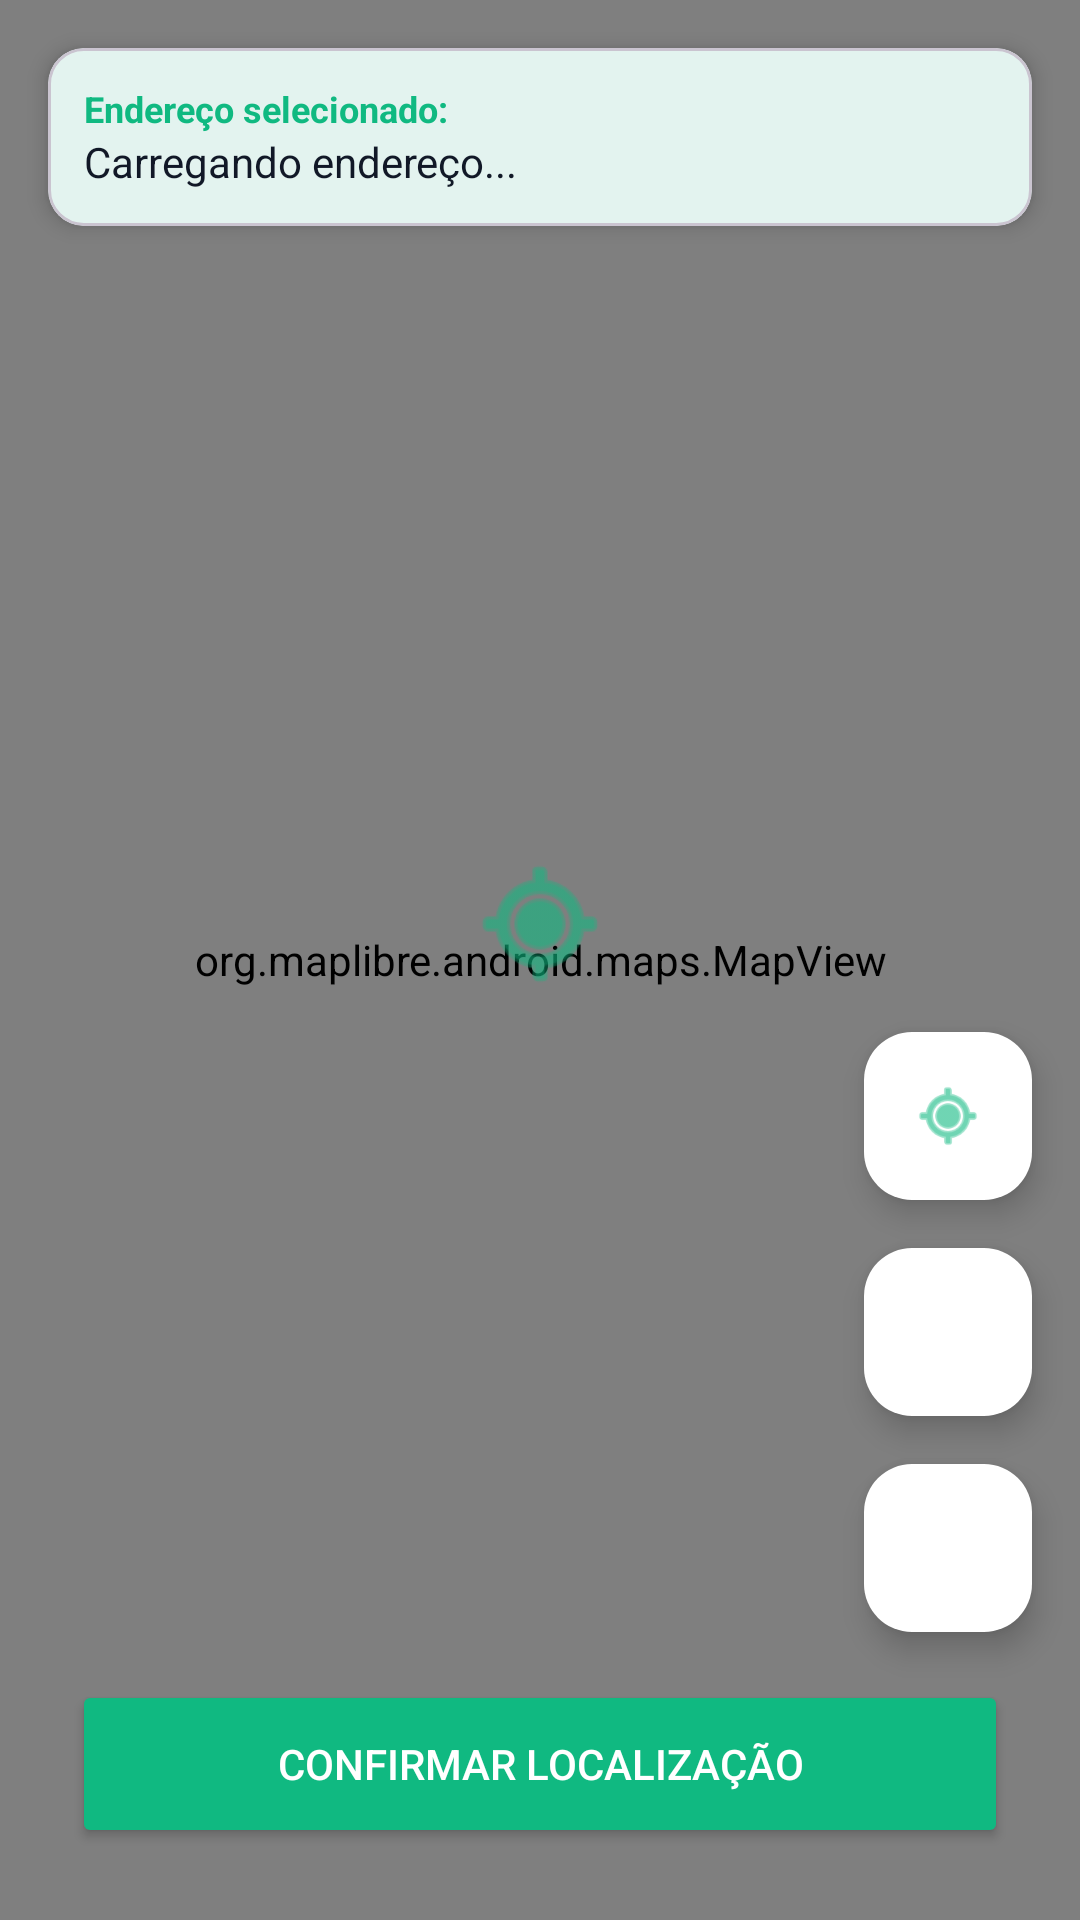

This screen was rendered from an Android layout file. Write that file and the resources it references.
<!-- AndroidManifest.xml: application theme Theme.ReportaCidade -->
<!-- res/layout/activity_map_picker.xml -->
<?xml version="1.0" encoding="utf-8"?>
<androidx.constraintlayout.widget.ConstraintLayout xmlns:android="http://schemas.android.com/apk/res/android"
    xmlns:app="http://schemas.android.com/apk/res-auto"
    android:id="@+id/main_map_picker"
    android:layout_width="match_parent"
    android:layout_height="match_parent">

    <org.maplibre.android.maps.MapView
        android:id="@+id/mapView"
        android:layout_width="0dp"
        android:layout_height="0dp"
        app:layout_constraintBottom_toBottomOf="parent"
        app:layout_constraintEnd_toEndOf="parent"
        app:layout_constraintStart_toStartOf="parent"
        app:layout_constraintTop_toTopOf="parent" />

    <com.google.android.material.card.MaterialCardView
        android:id="@+id/cardAddress"
        android:layout_width="0dp"
        android:layout_height="wrap_content"
        android:layout_margin="16dp"
        app:cardCornerRadius="12dp"
        app:cardElevation="4dp"
        app:layout_constraintEnd_toEndOf="parent"
        app:layout_constraintStart_toStartOf="parent"
        app:layout_constraintTop_toTopOf="parent">

        <LinearLayout
            android:layout_width="match_parent"
            android:layout_height="wrap_content"
            android:orientation="vertical"
            android:padding="12dp">

            <TextView
                android:layout_width="wrap_content"
                android:layout_height="wrap_content"
                android:text="Endereço selecionado:"
                android:textColor="@color/primary_green"
                android:textSize="12sp"
                android:textStyle="bold" />

            <TextView
                android:id="@+id/tvSelectedAddress"
                android:layout_width="match_parent"
                android:layout_height="wrap_content"
                android:text="Carregando endereço..."
                android:textColor="?attr/colorOnSurface"
                android:textSize="14sp" />
        </LinearLayout>
    </com.google.android.material.card.MaterialCardView>

    <com.google.android.material.floatingactionbutton.FloatingActionButton
        android:id="@+id/fabMyLocation"
        android:layout_width="wrap_content"
        android:layout_height="wrap_content"
        android:layout_margin="16dp"
        android:src="@android:drawable/ic_menu_mylocation"
        app:backgroundTint="@color/white"
        app:layout_constraintBottom_toTopOf="@id/fabZoomIn"
        app:layout_constraintEnd_toEndOf="parent"
        app:tint="@color/primary_green" />

    <com.google.android.material.floatingactionbutton.FloatingActionButton
        android:id="@+id/fabZoomIn"
        android:layout_width="wrap_content"
        android:layout_height="wrap_content"
        android:layout_margin="16dp"
        android:layout_marginBottom="8dp"
        android:src="@drawable/ic_plus"
        app:backgroundTint="@color/white"
        app:fabSize="mini"
        app:layout_constraintBottom_toTopOf="@id/fabZoomOut"
        app:layout_constraintEnd_toEndOf="parent"
        app:tint="@color/primary_green" />

    <com.google.android.material.floatingactionbutton.FloatingActionButton
        android:id="@+id/fabZoomOut"
        android:layout_width="wrap_content"
        android:layout_height="wrap_content"
        android:layout_margin="16dp"
        android:src="@drawable/ic_minus"
        app:backgroundTint="@color/white"
        app:fabSize="mini"
        app:layout_constraintBottom_toTopOf="@id/btnConfirmar"
        app:layout_constraintEnd_toEndOf="parent"
        app:tint="@color/primary_green" />

    <Button
        android:id="@+id/btnConfirmar"
        android:layout_width="0dp"
        android:layout_height="56dp"
        android:layout_margin="24dp"
        android:backgroundTint="@color/primary_green"
        android:text="Confirmar Localização"
        android:textColor="@color/white"
        app:layout_constraintBottom_toBottomOf="parent"
        app:layout_constraintEnd_toEndOf="parent"
        app:layout_constraintStart_toStartOf="parent" />

    <ImageView
        android:id="@+id/imageViewSelectedCenter"
        android:layout_width="48dp"
        android:layout_height="48dp"
        android:src="@android:drawable/ic_menu_mylocation"
        app:layout_constraintBottom_toBottomOf="parent"
        app:layout_constraintEnd_toEndOf="parent"
        app:layout_constraintStart_toStartOf="parent"
        app:layout_constraintTop_toTopOf="parent"
        app:layout_constraintVertical_bias="0.48"
        app:tint="@color/primary_green" />

</androidx.constraintlayout.widget.ConstraintLayout>
<!-- resources referenced by this layout -->
<resources>
  <color name="primary_green">#10B981</color>
  <color name="white">#FFFFFFFF</color>
  <style name="Theme.ReportaCidade" parent="Base.Theme.ReportaCidade">
          <item name="bottomNavigationStyle">@style/Widget.App.BottomNavigationView</item>
      </style>
  <style name="Base.Theme.ReportaCidade" parent="Theme.Material3.DayNight.NoActionBar">
          <item name="colorPrimary">@color/primary_green</item>
          <item name="colorOnPrimary">@color/white</item>
          <item name="colorSecondary">@color/primary_green</item>
          <item name="colorOnSecondary">@color/white</item>
          <item name="colorSurface">@color/bg_light</item>
          <item name="colorOnSurface">@color/dark_navy</item>
          <item name="android:windowBackground">@color/bg_light</item>
          <item name="android:statusBarColor">@color/bg_light</item>
          <item name="android:windowLightStatusBar">true</item>
      </style>
  <style name="Widget.App.BottomNavigationView" parent="Widget.Material3.BottomNavigationView">
          <item name="backgroundTint">?attr/colorSurface</item>
          <item name="itemActiveIndicatorStyle">@style/Widget.App.BottomNavigationView.Indicator</item>
      </style>
  <color name="bg_light">#F9FAFB</color>
  <color name="dark_navy">#111827</color>
  <style name="Widget.App.BottomNavigationView.Indicator" parent="Widget.Material3.BottomNavigationView.ActiveIndicator">
          <item name="android:color">@android:color/transparent</item>
      </style>
</resources>
